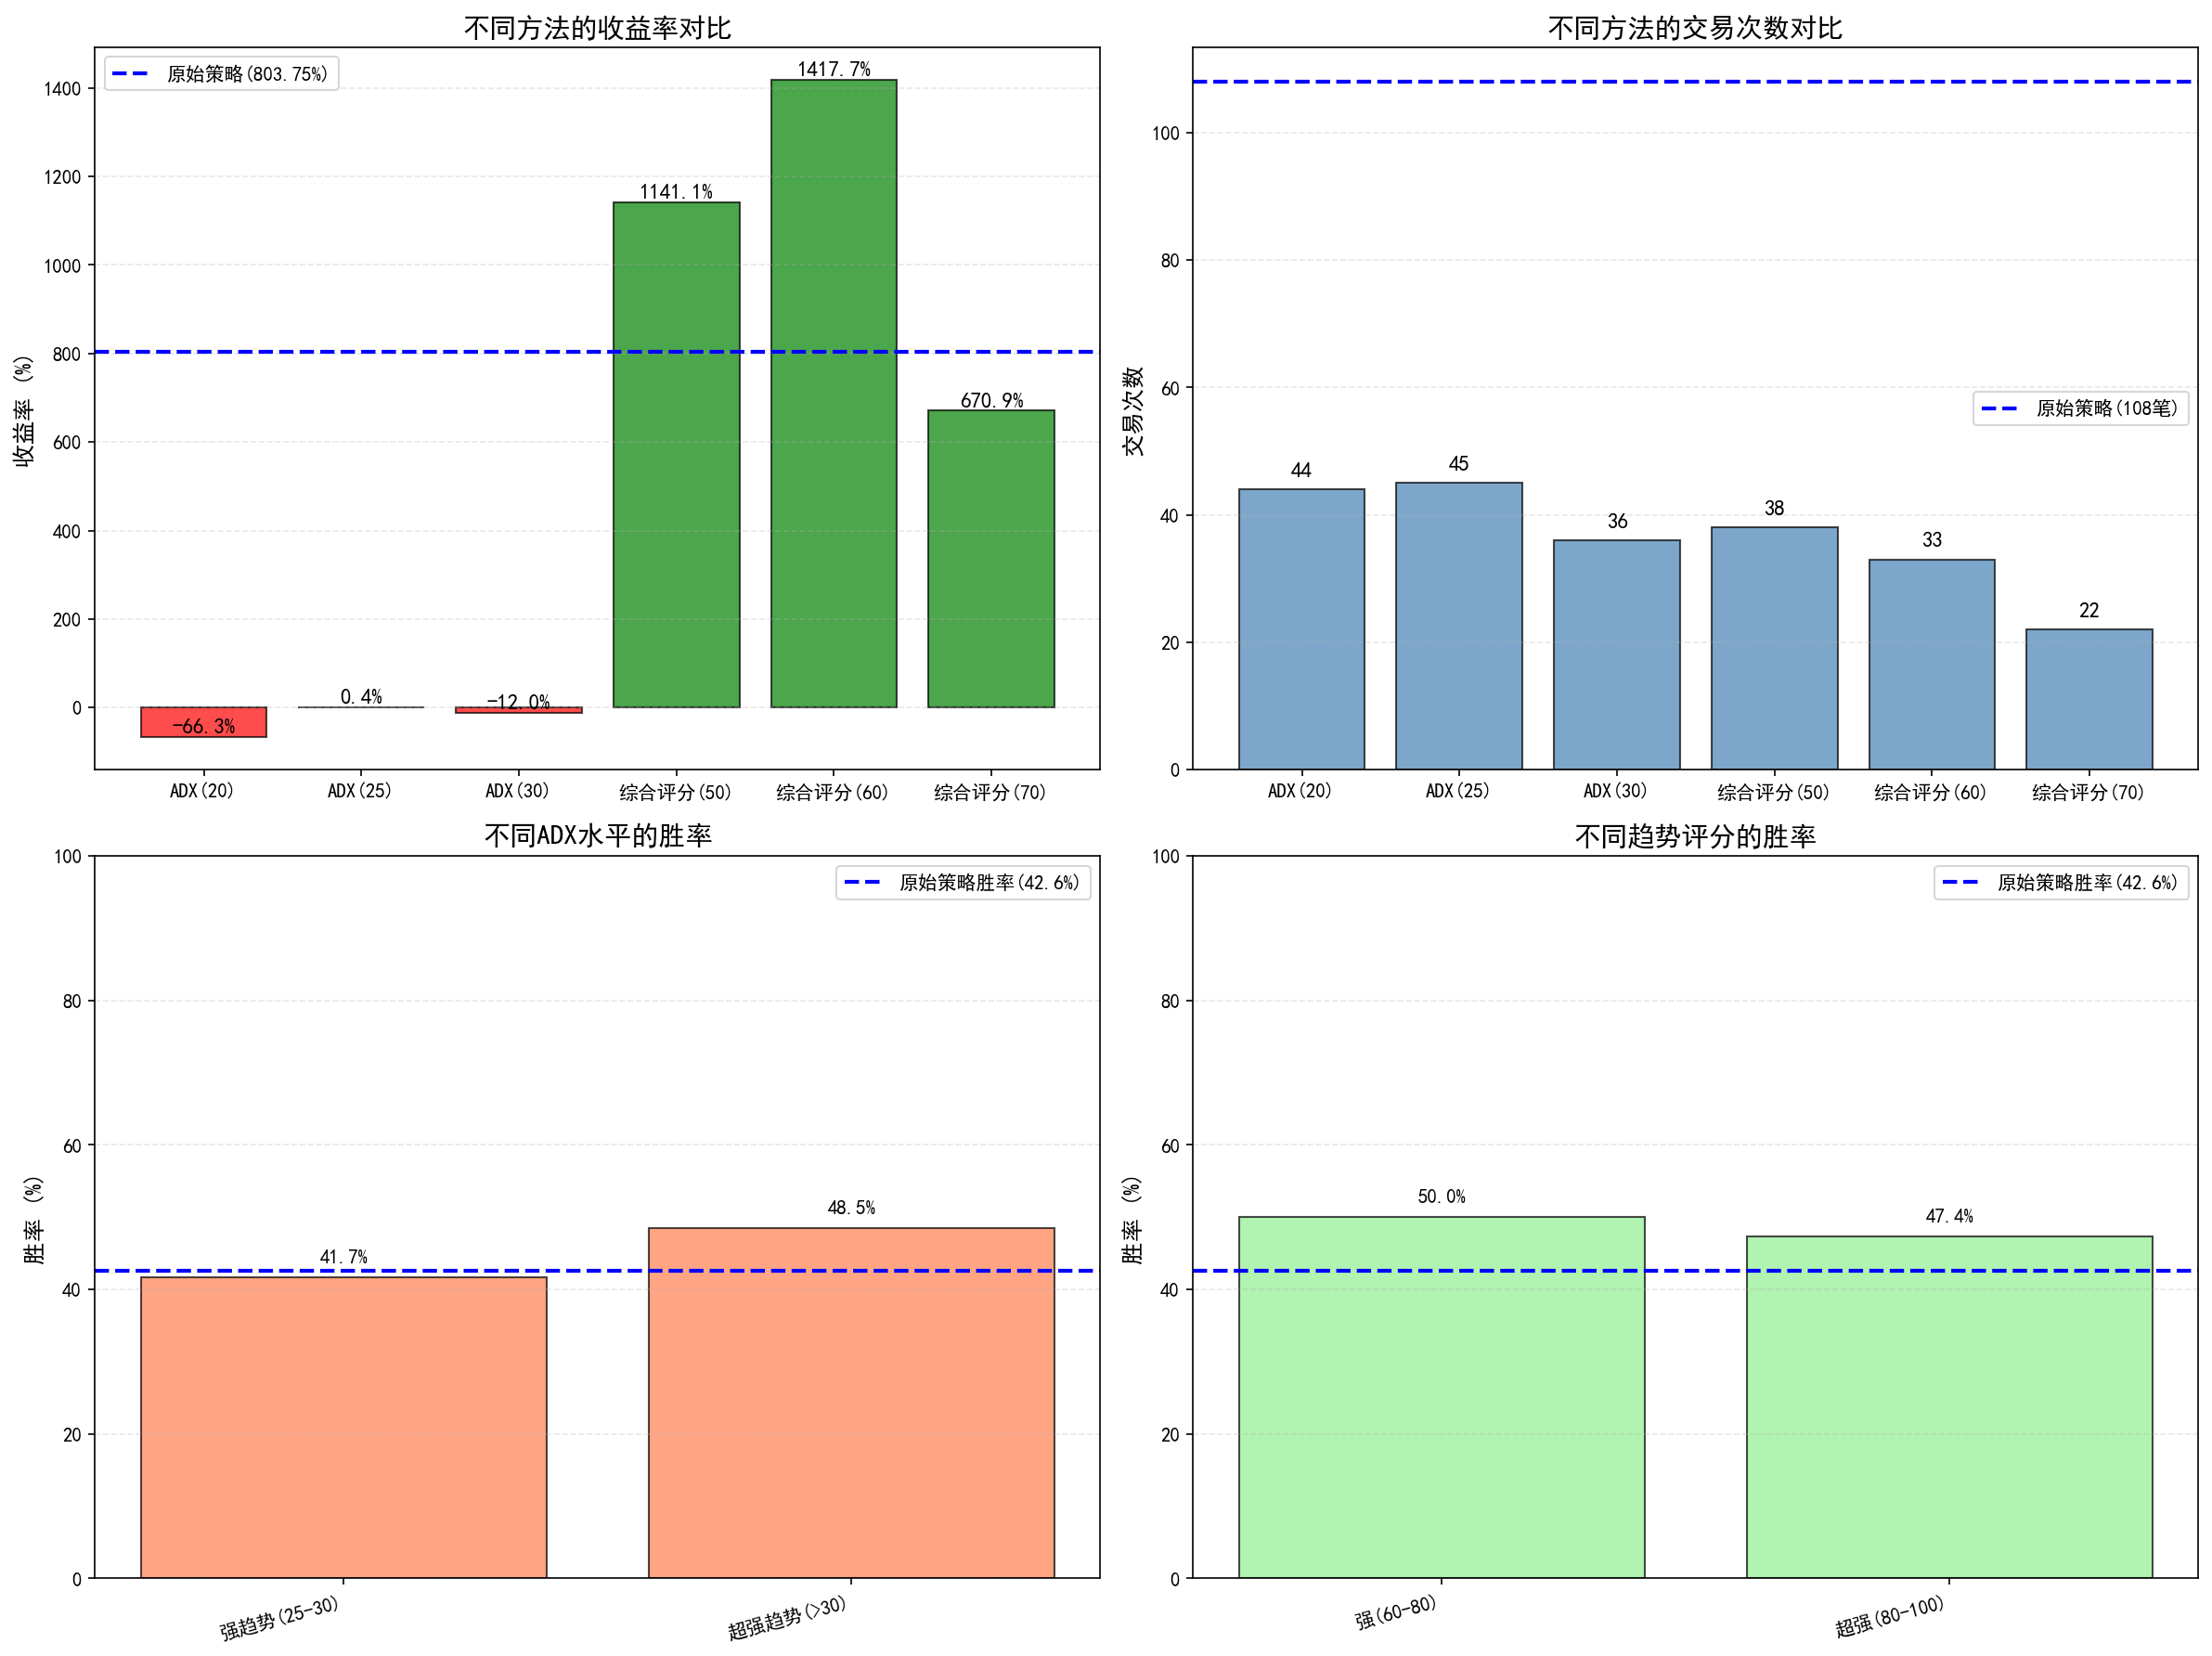

Source code (Python):
# -*- coding: utf-8 -*-
"""
日线级别趋势判断指标对比测试
目标：找到能真正识别趋势、避免逆势交易的指标
"""

import pandas as pd
import numpy as np
import matplotlib.pyplot as plt
import warnings
import sys
import os

warnings.filterwarnings('ignore')
plt.rcParams['font.sans-serif'] = ['SimHei', 'Microsoft YaHei']
plt.rcParams['axes.unicode_minus'] = False

sys.path.insert(0, os.path.dirname(os.path.dirname(os.path.abspath(__file__))))


def calculate_ADX(df, period=14):
    """
    计算ADX（平均趋向指数）- 趋势强度指标
    ADX > 25: 强趋势
    ADX < 20: 弱趋势/震荡
    """
    df = df.copy()

    # 计算+DM和-DM
    df['high_diff'] = df['high'].diff()
    df['low_diff'] = -df['low'].diff()

    df['plus_dm'] = df.apply(
        lambda x: x['high_diff'] if (x['high_diff'] > x['low_diff']) and (x['high_diff'] > 0) else 0,
        axis=1
    )
    df['minus_dm'] = df.apply(
        lambda x: x['low_diff'] if (x['low_diff'] > x['high_diff']) and (x['low_diff'] > 0) else 0,
        axis=1
    )

    # 计算TR（真实波幅）
    df['tr'] = df.apply(
        lambda x: max(x['high'] - x['low'],
                     abs(x['high'] - x['close_prev']),
                     abs(x['low'] - x['close_prev'])) if 'close_prev' in x else x['high'] - x['low'],
        axis=1
    )

    # 平滑+DM、-DM和TR
    df['plus_dm_smooth'] = df['plus_dm'].rolling(window=period).sum()
    df['minus_dm_smooth'] = df['minus_dm'].rolling(window=period).sum()
    df['tr_smooth'] = df['tr'].rolling(window=period).sum()

    # 计算+DI和-DI
    df['plus_di'] = 100 * df['plus_dm_smooth'] / df['tr_smooth']
    df['minus_di'] = 100 * df['minus_dm_smooth'] / df['tr_smooth']

    # 计算DX和ADX
    df['di_diff'] = abs(df['plus_di'] - df['minus_di'])
    df['di_sum'] = df['plus_di'] + df['minus_di']
    df['dx'] = 100 * df['di_diff'] / df['di_sum']
    df['adx'] = df['dx'].rolling(window=period).mean()

    return df


def calculate_trend_strength_score(df):
    """
    综合趋势强度评分（0-100）
    结合多个维度判断趋势强度
    """
    df = df.copy()

    # 1. 价格与均线距离
    df['price_vs_ma60'] = (df['close'] - df['MA60']) / df['MA60'] * 100

    # 2. EMA斜率
    df['ema_slope'] = df['EMA_FAST'].diff(5)

    # 3. 波动率（ATR）
    df['atr'] = df.apply(lambda x: x['high'] - x['low'], axis=1)
    df['atr_ma'] = df['atr'].rolling(window=20).mean()
    df['volatility_ratio'] = df['atr'] / df['atr_ma']

    # 4. 趋势一致性（多个周期EMA同向）
    df['ema20'] = df['close'].ewm(span=20).mean()
    df['ema60'] = df['close'].ewm(span=60).mean()
    df['ema120'] = df['close'].ewm(span=120).mean()

    df['trend_consistency'] = df.apply(
        lambda x: 1 if (x['close'] > x['ema20'] > x['ema60'] > x['ema120']) else
                 (-1 if (x['close'] < x['ema20'] < x['ema60'] < x['ema120']) else 0),
        axis=1
    )

    # 综合评分（0-100）
    df['trend_score'] = (
        df['price_vs_ma60'].clip(-5, 5) * 10 +  # 价格位置 ±50分
        df['adx'].clip(0, 50) * 0.5 +            # ADX强度 0-25分
        df['trend_consistency'].abs() * 25       # 趋势一致性 0-25分
    ).clip(0, 100)

    return df


def detect_market_regime_adx(df, adx_threshold=25):
    """
    基于ADX的市场状态识别
    """
    df['market_regime'] = 'WEAK'

    strong_trend = df['adx'] >= adx_threshold

    df.loc[strong_trend & (df['plus_di'] > df['minus_di']), 'market_regime'] = 'STRONG_UP'
    df.loc[strong_trend & (df['minus_di'] > df['plus_di']), 'market_regime'] = 'STRONG_DOWN'

    return df


def detect_market_regime_composite(df, trend_score_threshold=60):
    """
    基于综合评分的市场状态识别
    """
    df['regime_composite'] = 'WEAK'

    df.loc[df['trend_score'] >= trend_score_threshold, 'regime_composite'] = 'STRONG_UP'
    df.loc[df['trend_score'] <= (100 - trend_score_threshold), 'regime_composite'] = 'STRONG_DOWN'

    return df


def run_backtest_with_regime(df, regime_method='adx', threshold=25):
    """
    使用指定方法识别市场状态，并只在强趋势期交易
    """
    from futures_monitor import calculate_indicators

    BEST_PARAMS = {
        'EMA_FAST': 3,
        'EMA_SLOW': 15,
        'RSI_FILTER': 30,
        'RATIO_TRIGGER': 1.05,
        'STC_SELL_ZONE': 65,
        'STOP_LOSS_PCT': 0.02
    }

    INITIAL_CAPITAL = 100000
    MAX_POSITION_RATIO = 0.8
    STOP_LOSS_PCT = 0.02
    CONTRACT_SIZE = 1
    MARGIN_RATE = 0.13

    # 转换列名
    df = df.rename(columns={
        '开盘价': 'open',
        '最高价': 'high',
        '最低价': 'low',
        '收盘价': 'close',
        '成交量': 'volume',
        '持仓量': 'hold'
    })

    # 计算基础指标
    df = calculate_indicators(df.copy(), BEST_PARAMS)
    df['close_prev'] = df['close'].shift(1)

    # 计算MA60
    df['MA60'] = df['close'].rolling(window=60).mean()
    df['EMA_FAST'] = df['close'].ewm(span=BEST_PARAMS['EMA_FAST']).mean()
    df['EMA_SLOW'] = df['close'].ewm(span=BEST_PARAMS['EMA_SLOW']).mean()

    # 计算趋势指标
    df = calculate_ADX(df)
    df = calculate_trend_strength_score(df)

    # 识别市场状态
    if regime_method == 'adx':
        df = detect_market_regime_adx(df, threshold)
    elif regime_method == 'composite':
        df = detect_market_regime_composite(df, threshold)
    else:
        raise ValueError(f"Unknown method: {regime_method}")

    # 回测（只做强势上涨）
    capital = INITIAL_CAPITAL
    position = None
    trades = []

    for i in range(200, len(df)):
        current = df.iloc[i]
        prev = df.iloc[i-1]

        regime_col = 'market_regime' if regime_method == 'adx' else 'regime_composite'

        # 平仓
        if position is not None:
            exit_triggered = False
            exit_price = None
            exit_reason = None

            if current['low'] <= position['stop_loss']:
                exit_price = position['stop_loss']
                exit_triggered = True
                exit_reason = '止损'
            elif (prev['stc'] > BEST_PARAMS['STC_SELL_ZONE'] and
                  current['stc'] < prev['stc']):
                exit_price = current['close']
                exit_triggered = True
                exit_reason = 'STC止盈'
            elif current['ema_fast'] < current['ema_slow']:
                exit_price = current['close']
                exit_triggered = True
                exit_reason = '趋势反转'

            if exit_triggered:
                pnl = (exit_price - position['entry_price']) * position['contracts'] * CONTRACT_SIZE
                capital += pnl

                trades.append({
                    'entry_datetime': position['entry_datetime'],
                    'exit_datetime': current['datetime'],
                    'entry_price': position['entry_price'],
                    'exit_price': exit_price,
                    'contracts': position['contracts'],
                    'pnl': pnl,
                    'pnl_pct': (exit_price - position['entry_price']) / position['entry_price'] * 100,
                    'reason': exit_reason,
                    'entry_regime': position['regime'],
                    'entry_adx': position['adx'],
                    'entry_trend_score': position.get('trend_score', 0)
                })

                position = None
                continue

        # 开仓（只在强上升趋势）
        if position is None:
            regime = current[regime_col]

            # 只在强上升趋势时开仓
            regime_ok = regime == 'STRONG_UP'

            trend_up = current['ema_fast'] > current['ema_slow']
            ratio_safe = (0 < current['ratio'] < BEST_PARAMS['RATIO_TRIGGER'])
            ratio_shrinking = current['ratio'] < current['ratio_prev']
            turning_up = current['macd_dif'] > prev['macd_dif']
            is_strong = current['rsi'] > BEST_PARAMS['RSI_FILTER']

            sniper_signal = trend_up and ratio_safe and ratio_shrinking and turning_up and is_strong
            ema_cross = (prev['ema_fast'] <= prev['ema_slow']) and (current['ema_fast'] > current['ema_slow'])
            buy_signal = sniper_signal or (ema_cross and is_strong)

            if buy_signal and regime_ok:
                entry_price = current['close']
                margin_per_contract = entry_price * CONTRACT_SIZE * MARGIN_RATE
                available_capital = capital * MAX_POSITION_RATIO
                max_contracts = int(available_capital / margin_per_contract)

                if max_contracts > 0:
                    stop_loss_price = entry_price * (1 - STOP_LOSS_PCT)
                    position = {
                        'entry_datetime': current['datetime'],
                        'entry_price': entry_price,
                        'contracts': max_contracts,
                        'stop_loss': stop_loss_price,
                        'regime': regime,
                        'adx': current['adx'],
                        'trend_score': current.get('trend_score', 0)
                    }

    total_return = (capital - INITIAL_CAPITAL) / INITIAL_CAPITAL * 100

    return df, trades, capital, total_return


def analyze_trades_by_regime(df, trades):
    """分析不同市场状态下的交易表现"""
    trades_df = pd.DataFrame(trades)

    if len(trades_df) == 0:
        return {}, trades_df

    # 按ADX分组
    trades_df['adx_group'] = pd.cut(trades_df['entry_adx'],
                                     bins=[0, 20, 25, 30, 100],
                                     labels=['弱趋势(<20)', '震荡(20-25)', '强趋势(25-30)', '超强趋势(>30)'])

    # 按趋势评分分组
    trades_df['score_group'] = pd.cut(trades_df['entry_trend_score'],
                                       bins=[0, 40, 60, 80, 100],
                                       labels=['弱(0-40)', '中(40-60)', '强(60-80)', '超强(80-100)'])

    stats_by_adx = {}
    for name, group in trades_df.groupby('adx_group'):
        if len(group) == 0:
            continue
        wins = len(group[group['pnl'] > 0])
        stats_by_adx[str(name)] = {
            'count': len(group),
            'wins': wins,
            'losses': len(group) - wins,
            'win_rate': wins / len(group) * 100,
            'total_pnl': group['pnl'].sum(),
            'avg_pnl': group['pnl'].mean(),
            'avg_adx': group['entry_adx'].mean()
        }

    stats_by_score = {}
    for name, group in trades_df.groupby('score_group'):
        if len(group) == 0:
            continue
        wins = len(group[group['pnl'] > 0])
        stats_by_score[str(name)] = {
            'count': len(group),
            'wins': wins,
            'losses': len(group) - wins,
            'win_rate': wins / len(group) * 100,
            'total_pnl': group['pnl'].sum(),
            'avg_pnl': group['pnl'].mean(),
            'avg_score': group['entry_trend_score'].mean()
        }

    return stats_by_adx, stats_by_score, trades_df


def plot_comparison(results_dict, trades_stats_dict):
    """绘制不同方法的对比图表"""
    fig, axes = plt.subplots(2, 2, figsize=(16, 12))

    # 1. 收益率对比
    ax1 = axes[0, 0]
    methods = list(results_dict.keys())
    returns = [results_dict[m]['return'] for m in methods]
    colors = ['green' if r > 0 else 'red' for r in returns]

    bars = ax1.bar(methods, returns, color=colors, alpha=0.7, edgecolor='black')
    ax1.set_ylabel('收益率 (%)', fontsize=12)
    ax1.set_title('不同方法的收益率对比', fontsize=14, fontweight='bold')
    ax1.axhline(y=803.75, color='blue', linestyle='--', linewidth=2, label='原始策略(803.75%)')
    ax1.legend()

    for bar, ret in zip(bars, returns):
        height = bar.get_height()
        ax1.text(bar.get_x() + bar.get_width()/2., height + 10,
                f'{ret:.1f}%', ha='center', fontsize=11, fontweight='bold')

    ax1.grid(True, linestyle='--', alpha=0.3, axis='y')

    # 2. 交易次数对比
    ax2 = axes[0, 1]
    trades_counts = [results_dict[m]['trades'] for m in methods]

    bars = ax2.bar(methods, trades_counts, color='steelblue', alpha=0.7, edgecolor='black')
    ax2.set_ylabel('交易次数', fontsize=12)
    ax2.set_title('不同方法的交易次数对比', fontsize=14, fontweight='bold')
    ax2.axhline(y=108, color='blue', linestyle='--', linewidth=2, label='原始策略(108笔)')
    ax2.legend()

    for bar, count in zip(bars, trades_counts):
        height = bar.get_height()
        ax2.text(bar.get_x() + bar.get_width()/2., height + 2,
                f'{count}', ha='center', fontsize=11, fontweight='bold')

    ax2.grid(True, linestyle='--', alpha=0.3, axis='y')

    # 3. ADX分组胜率
    ax3 = axes[1, 0]
    if 'ADX(25)' in trades_stats_dict:
        adx_stats, _, _ = trades_stats_dict['ADX(25)']
        if adx_stats:
            categories = list(adx_stats.keys())
            win_rates = [adx_stats[k]['win_rate'] for k in categories]

            bars = ax3.bar(range(len(categories)), win_rates, color='coral', alpha=0.7, edgecolor='black')
            ax3.set_xticks(range(len(categories)))
            ax3.set_xticklabels(categories, rotation=15, ha='right')
            ax3.set_ylabel('胜率 (%)', fontsize=12)
            ax3.set_title('不同ADX水平的胜率', fontsize=14, fontweight='bold')
            ax3.set_ylim(0, 100)
            ax3.axhline(y=42.6, color='blue', linestyle='--', linewidth=2, label='原始策略胜率(42.6%)')
            ax3.legend()

            for bar, wr in zip(bars, win_rates):
                height = bar.get_height()
                ax3.text(bar.get_x() + bar.get_width()/2., height + 2,
                        f'{wr:.1f}%', ha='center', fontsize=10)

            ax3.grid(True, linestyle='--', alpha=0.3, axis='y')

    # 4. 综合评分分组胜率
    ax4 = axes[1, 1]
    if '综合评分(60)' in trades_stats_dict:
        _, score_stats, _ = trades_stats_dict['综合评分(60)']
        if score_stats:
            categories = list(score_stats.keys())
            win_rates = [score_stats[k]['win_rate'] for k in categories]

            bars = ax4.bar(range(len(categories)), win_rates, color='lightgreen', alpha=0.7, edgecolor='black')
            ax4.set_xticks(range(len(categories)))
            ax4.set_xticklabels(categories, rotation=15, ha='right')
            ax4.set_ylabel('胜率 (%)', fontsize=12)
            ax4.set_title('不同趋势评分的胜率', fontsize=14, fontweight='bold')
            ax4.set_ylim(0, 100)
            ax4.axhline(y=42.6, color='blue', linestyle='--', linewidth=2, label='原始策略胜率(42.6%)')
            ax4.legend()

            for bar, wr in zip(bars, win_rates):
                height = bar.get_height()
                ax4.text(bar.get_x() + bar.get_width()/2., height + 2,
                        f'{wr:.1f}%', ha='center', fontsize=10)

            ax4.grid(True, linestyle='--', alpha=0.3, axis='y')

    plt.tight_layout()
    output_file = 'D:/期货数据/铜期货监控/daily_backtest/trend_indicators_comparison.png'
    plt.savefig(output_file, dpi=150, bbox_inches='tight')
    print(f"\n图表已保存: {output_file}")
    plt.show()


def main():
    print("="*80)
    print("日线级别趋势判断指标对比测试")
    print("="*80)

    os.chdir("D:\\期货数据\\铜期货监控\\daily_backtest")

    # 加载数据
    df = pd.read_csv('SN_沪锡_日线_10年.csv')
    df['datetime'] = pd.to_datetime(df['datetime'])
    df = df.sort_values('datetime').reset_index(drop=True)

    print(f"\n数据范围: {df['datetime'].iloc[0]} ~ {df['datetime'].iloc[-1]}")
    print(f"数据量: {len(df)} 天")

    # 测试不同方法和阈值
    test_configs = [
        ('ADX(20)', 'adx', 20),
        ('ADX(25)', 'adx', 25),
        ('ADX(30)', 'adx', 30),
        ('综合评分(50)', 'composite', 50),
        ('综合评分(60)', 'composite', 60),
        ('综合评分(70)', 'composite', 70),
    ]

    results = {}
    trades_stats = {}

    for method_name, regime_method, threshold in test_configs:
        print(f"\n{'='*80}")
        print(f"测试: {method_name}")
        print(f"{'='*80}")

        df_result, trades, final_capital, total_return = run_backtest_with_regime(
            df.copy(), regime_method, threshold
        )

        print(f"\n回测结果:")
        print(f"  收益率: {total_return:.2f}%")
        print(f"  交易次数: {len(trades)}笔")

        if len(trades) > 0:
            adx_stats, score_stats, trades_df = analyze_trades_by_regime(df_result, trades)

            print(f"\n按ADX分组统计:")
            print(f"{'ADX组':<20} {'交易数':<8} {'胜率':<10}")
            for k, v in adx_stats.items():
                print(f"{k:<20} {v['count']:<8} {v['win_rate']:<10.1f}%")

            results[method_name] = {
                'return': total_return,
                'trades': len(trades)
            }

            if regime_method == 'adx':
                trades_stats[method_name] = (adx_stats, score_stats, trades_df)
            else:
                trades_stats[method_name] = (adx_stats, score_stats, trades_df)
        else:
            results[method_name] = {
                'return': total_return,
                'trades': 0
            }

    # 汇总对比
    print(f"\n{'='*80}")
    print("汇总对比")
    print(f"{'='*80}")

    print(f"\n{'方法':<20} {'收益率':<12} {'交易次数':<10} {'vs原始':<15}")
    print("-"*80)

    for method_name in results.keys():
        ret = results[method_name]['return']
        trades = results[method_name]['trades']
        improvement = (ret - 803.75) / 803.75 * 100

        print(f"{method_name:<20} {ret:>10.2f}%   {trades:>8}笔   {improvement:>+10.2f}%")

    # 绘图
    print("\n生成对比图表...")
    plot_comparison(results, trades_stats)

    # 找出最优方法
    print(f"\n{'='*80}")
    print("最优方法推荐")
    print(f"{'='*80}")

    best_method = max(results.keys(), key=lambda k: results[k]['return'])
    best_result = results[best_method]

    print(f"\n最优方法: {best_method}")
    print(f"  收益率: {best_result['return']:.2f}%")
    print(f"  交易次数: {best_result['trades']}笔")

    if best_result['return'] > 803.75:
        improvement = (best_result['return'] - 803.75) / 803.75 * 100
        print(f"\n[OK] {best_method} 有效！")
        print(f"  比原始策略提升 {improvement:.2f}%")
        print(f"  建议：使用此指标作为趋势判断工具")
    else:
        print(f"\n[!] 所有方法都未能超越原始策略")
        print(f"  原因：沪锡10年是大牛市，任何过滤都会错过部分利润")

    # 结论
    print(f"\n{'='*80}")
    print("结论")
    print(f"{'='*80}")

    print(f"\n趋势判断的核心原则:")
    print(f"  1. 日线级别的趋势应该用MA/EMA判断")
    print(f"  2. ADX可以判断趋势强度（>25为强趋势）")
    print(f"  3. 在牛市中，过度过滤会降低收益")
    print(f"  4. 最佳策略：趋势判断用MA，风险控制用止损")

    print(f"\n" + "="*80)
    print("分析完成")
    print("="*80)


if __name__ == "__main__":
    main()
